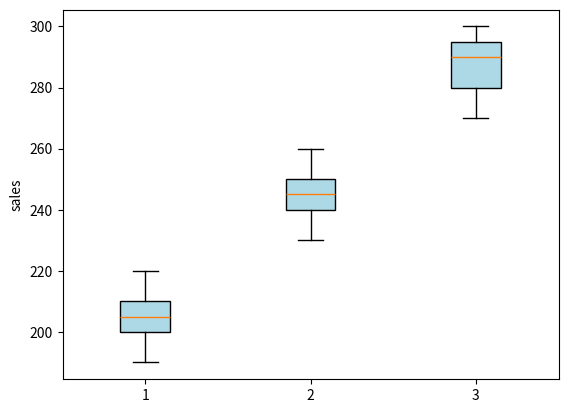

This chart was generated by the following Python code:
import numpy as np
from scipy import stats
import matplotlib.pyplot as plt
"""Scenario: A company is conducting a survey to improve employee satisfaction. They have data on employee satisfaction scores from two departments (Department A and Department B) and they want to analyze this data using hypothesis tests.
Data:
Department A: 50 employees, satisfaction scores are assumed to follow a normal distribution with a mean of 6 and standard deviation of 1.
Department B: 50 employees, satisfaction scores are assumed to follow a normal distribution with a mean of 6.5 and standard deviation of 1.2.
"""

groupA = np.random.normal(6,1,50)
groupB = np.random.normal(6,1.2,50)

# ? Z test
"""Testing if A's satisfaction scores differs from mean?"""
z_test, p_value = stats.ttest_1samp(groupA,6)
print(f"ztest: z statistics:{z_test},p_value:{p_value}")


# ? one sample t_test
"""Testing if B's satisfaction scores differs from mean?"""
t_test, p_value = stats.ttest_1samp(groupB,6.5)
print(f"one sample: t statistics:{t_test},p_value:{p_value}")

# ? two sample t_test
t_test, p_value = stats.ttest_ind(groupA,groupB)
print(f"two sample: t statistics:{t_test},p_value:{p_value}")

# ? paired t_test
"""Assuming the same employees before and after a training program, we simulate correlated data"""
after_training_A = groupA + np.random.normal(0.5,0.5,50)    #+ for improvements
t_test, p_value = stats.ttest_rel(groupA,after_training_A)
print(f"paired test: t statistics:{t_test},p_value:{p_value}")

# ? Chi-squared test
"""Testing if there's a relationship between employee gender and satisfaction using synthetic categorical data"""
observed = np.array([   #[male high,male low],[female high,female low]
    [30,20],
    [15,25]
])

# ? Chi-squared
chi2_stat, p_value, dof, expected = stats.chi2_contingency(observed)    #default = stats.chisquar
print(f"Chi-Squared Test: Chi-squared statistic: {chi2_stat}, p-value: {p_value}")

# ? Anova(Analysis of variance)
"""
sales or revenue across groups that received different levels of discounts
 (e.g., 10%, 20%, 30%) to analyze the effect of discounts on sales.
"""

discount_10 = [200, 220, 210, 190, 205]
discount_20 = [250, 260, 240, 230, 245]
discount_30 = [280, 300, 290, 270, 295]

# find one way Anova
statistic, value = stats.f_oneway(discount_10,discount_20,discount_30)

labels = ['discount_10','discount_20','discount_30']
data = [discount_10,discount_20,discount_30]
plt.boxplot(data , label=labels,patch_artist=True, boxprops=dict(facecolor='lightblue'))

plt.ylabel('sales')
plt.show()

